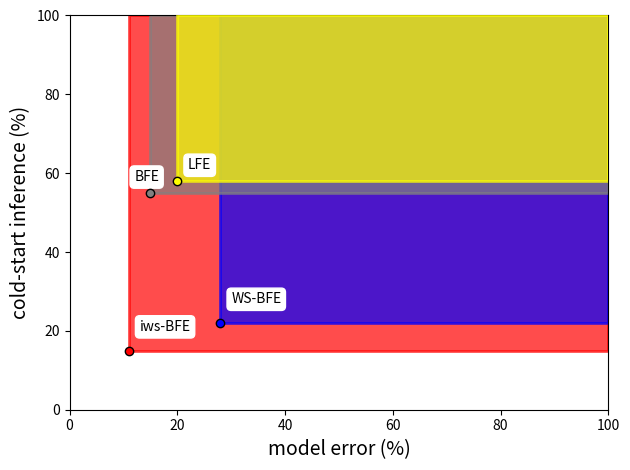

Recreate this plot in Python.
#!/usr/bin/env python3
# -*- coding: utf-8 -*-
"""
Created on Wed Aug 17 17:27:02 2022

[redacted]
"""

import pandas as pd
import matplotlib.pyplot as plt
from matplotlib.patches import Rectangle
import numpy as np


errors = [11, 28, 15, 20]
cold_starts = [15, 22, 55, 58]
labels = ['iws-BFE', 'WS-BFE', 'BFE', 'LFE']
colors = ['red', 'blue', 'grey', 'yellow', 'olive']
#hatches = ['x','+', '//', '..']

points = list(zip(errors, cold_starts))


fig, ax = plt.subplots(1)
for idx , p in enumerate(points):
    
    ax.add_patch(Rectangle(p,100-p[0], 100-p[1], fill=True, color = colors[idx],
                           #hatch=hatches[idx],
                           alpha=0.7,
                           ec=colors[idx],
                           linewidth=2,
                           zorder=idx))
    ax.scatter(p[0], p[1], color=colors[idx], alpha =1.0 , label = labels[idx], ec='k', zorder=10)
    if labels[idx] == 'BFE':
        ax.text(p[0]-3, p[1]+3, labels[idx],
                bbox=dict(boxstyle="round",
                       ec='white',
                       fc='white',
                       ))
    elif labels[idx] == 'LFE':
        ax.text(p[0]+2, p[1]+3, labels[idx],
                bbox=dict(boxstyle="round",
                       ec='white',
                       fc='white',
                       ))
        
    else:
        ax.text(p[0]+2, p[1]+5, labels[idx],
                bbox=dict(boxstyle="round",
                       ec='white',
                       fc='white',
                       ))
    
   
#ax.legend(ncol=4)
ax.set_xlim(0,100)
ax.set_ylim(0,100)
ax.set_xlabel('model error (%)', fontsize = 14)
ax.set_ylabel('cold-start inference (%)', fontsize = 14)
ax.set_rasterized(True)
plt.tight_layout()
plt.savefig('./pareto_memory_management.pdf', dpi=300)
plt.show()



